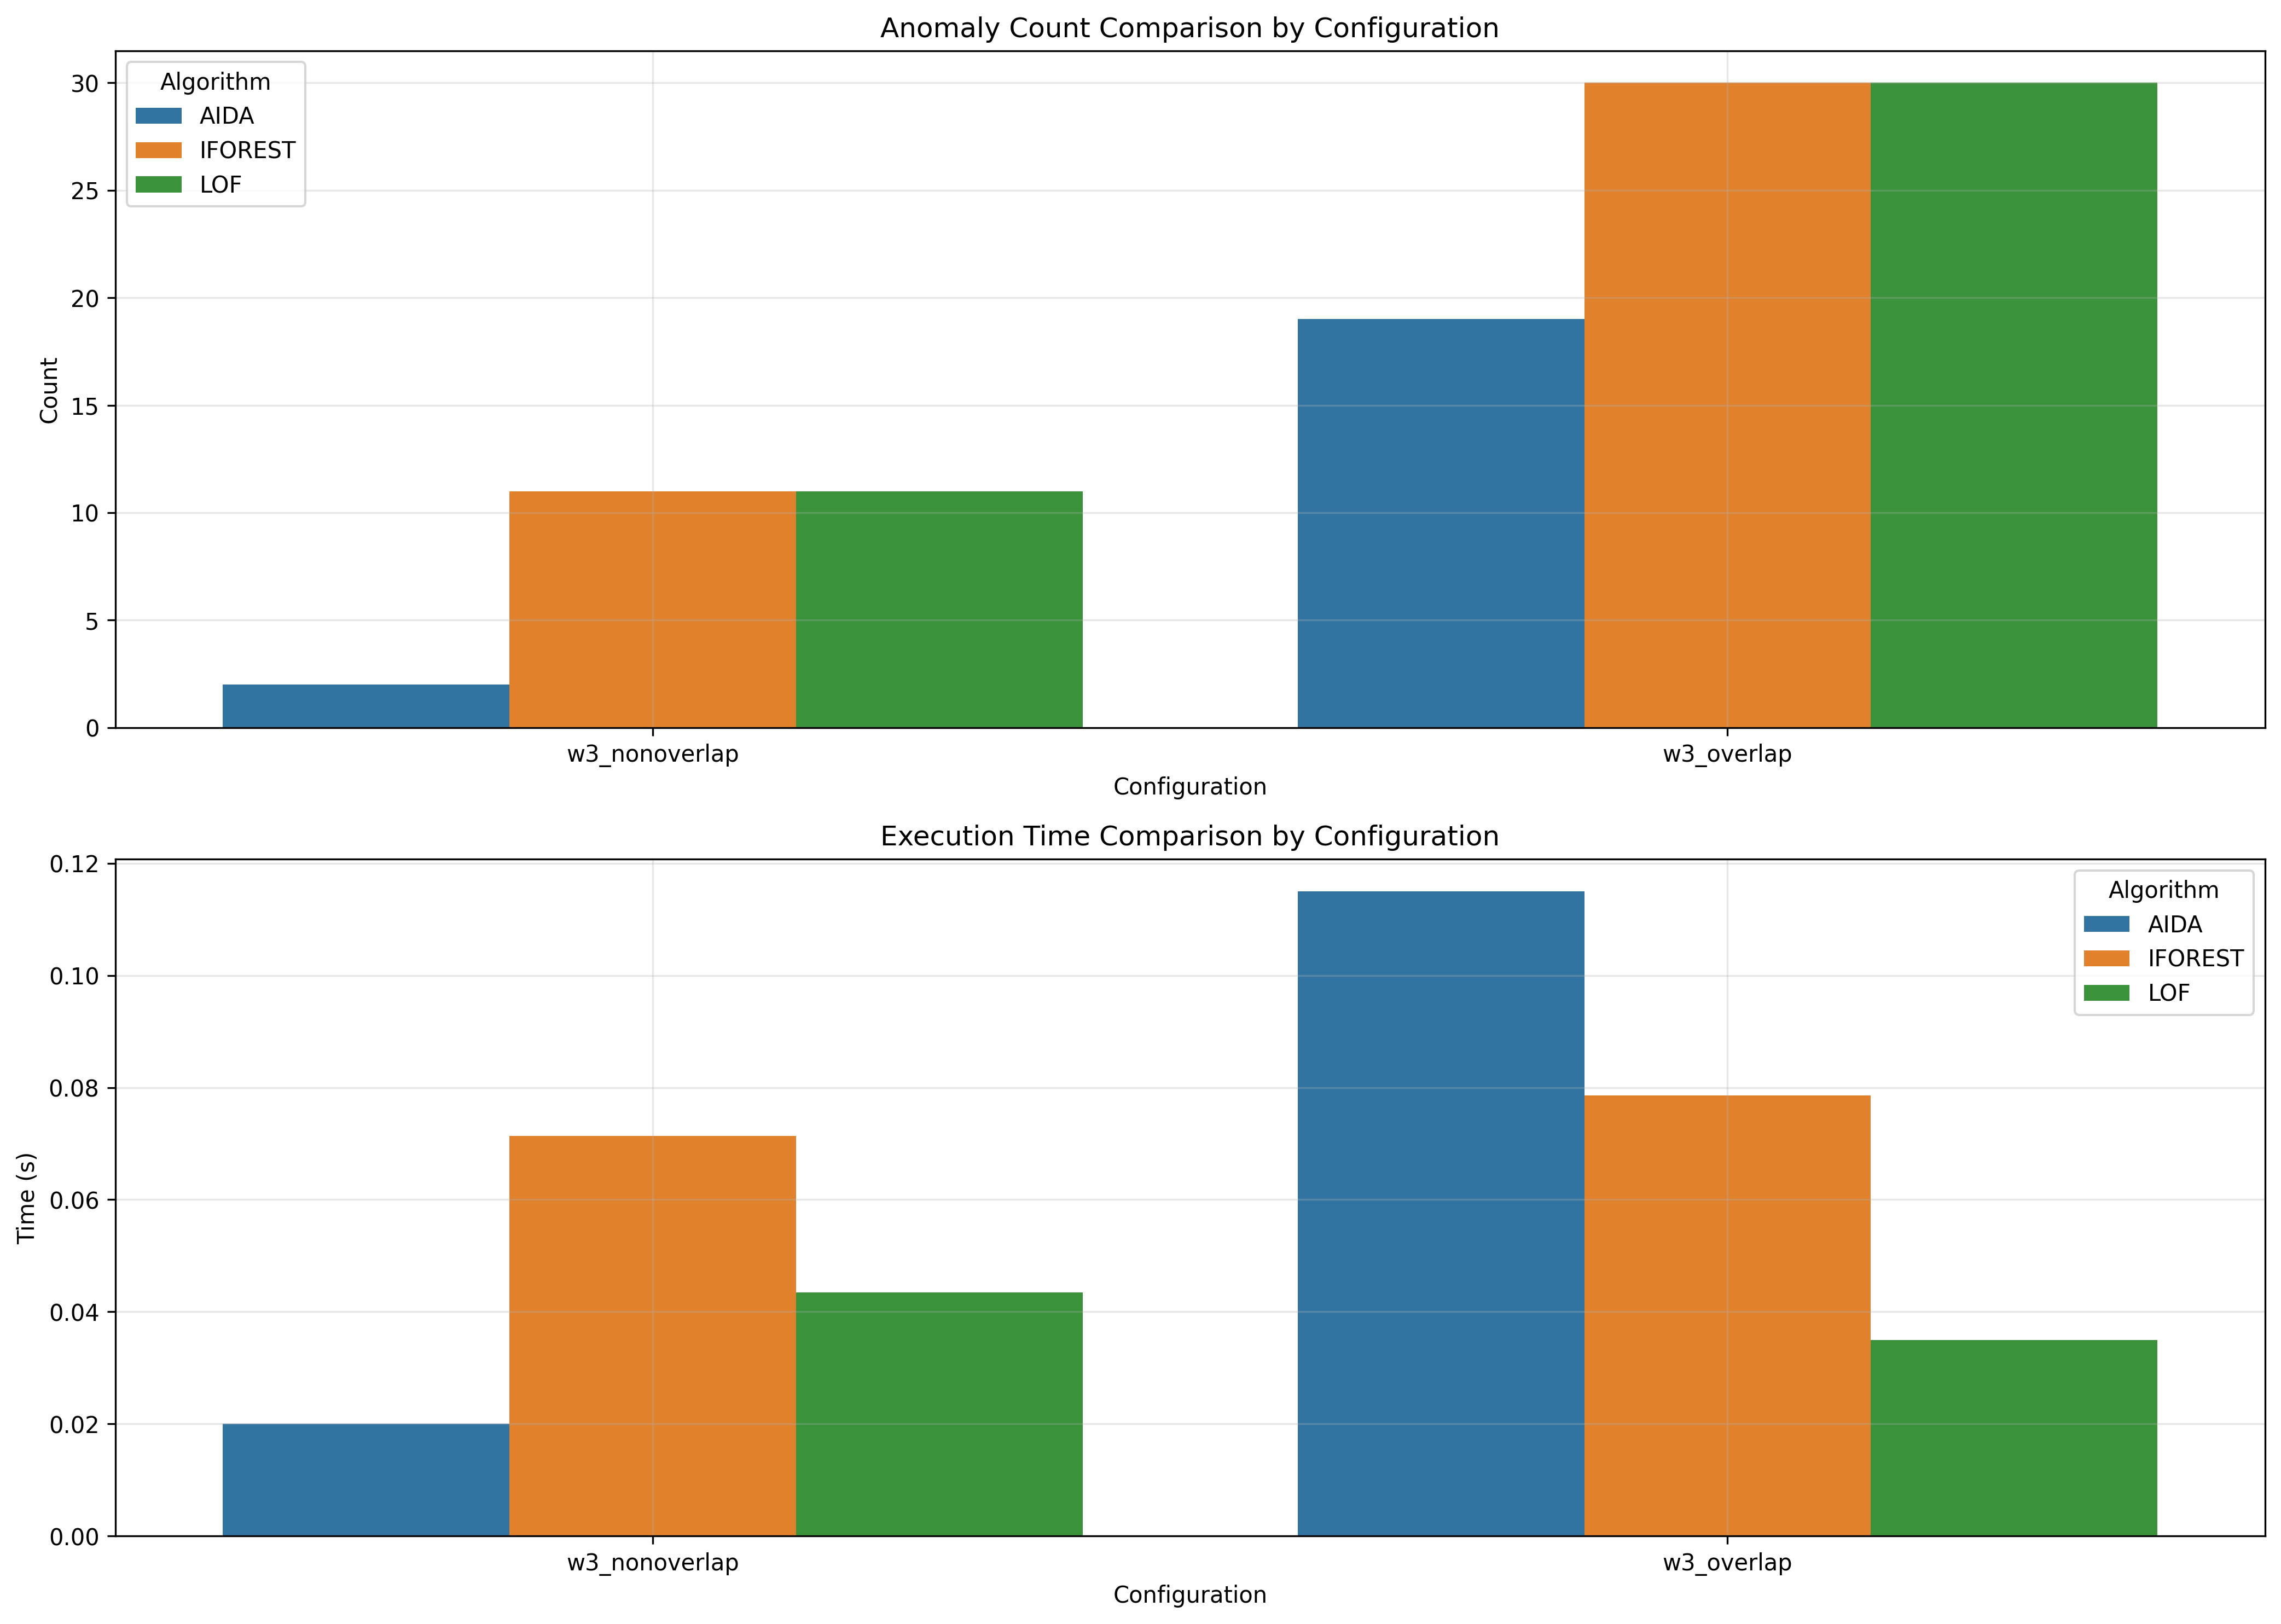

The data file committed next to this chart (first rows):
window_size, overlap_type, aida_count, iforest_count, lof_count, aida_time, iforest_time, lof_time
3, nonoverlap, 2, 11, 11, 0.02, 0.07132, 0.04345
3, overlap, 19, 30, 30, 0.115, 0.07859, 0.03497
